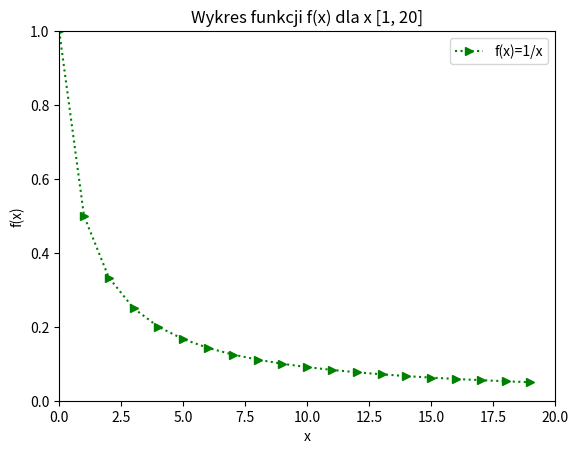

Python code for this plot:
import matplotlib.pyplot as plt
import numpy as np

x= [1/y for y in range(1,21)]
plt.plot(x,'g>:', label='f(x)=1/x') 
plt.axis([0, 20, 0, 1])
plt.title('Wykres funkcji f(x) dla x [1, 20]')
plt.legend()
plt.ylabel('f(x)')
plt.xlabel('x')
plt.show()